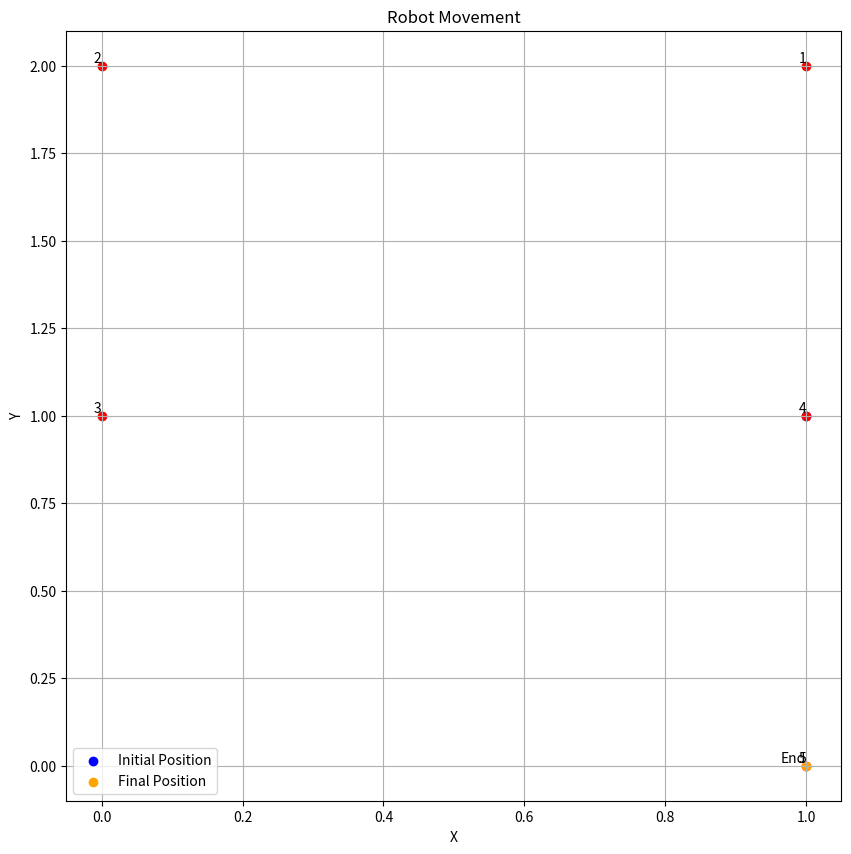

This figure's Python source:
import math
import numpy as np
import matplotlib.pyplot as plt

# Function that takes current point and uses desired direction to output a new position and orientation
def calculateNewWaypoint(x, y, w, dir):
    if dir == 1:
        dw = -math.pi / 2.0
        local_p1 = np.array([0, 1, 0, 1])
    elif dir == 2:
        dw = math.pi / 2.0
        local_p1 = np.array([0, -1, 0, 1])
    elif dir == 3:
        dw = math.pi
        local_p1 = np.array([-1, 0, 0, 1])
    else:
        dw = 0
        local_p1 = np.array([0, 0, 0, 1])

    # Calculate Pnew once outside the loop
    T = np.array([
        [math.cos(w), -math.sin(w), 0, x],
        [math.sin(w), math.cos(w), 0, y],
        [0, 0, 1, 0],
        [0, 0, 0, 1]
    ])
    Pnew = np.dot(T, local_p1)
    Wnew = w+dw
    Wnew = np.arctan2(np.sin(Wnew), np.cos(Wnew))
    Pnew[2] = Wnew
    x_new = Pnew[0]
    y_new = Pnew[1]
    w_new = Pnew[2]
    return x_new, y_new, w_new, dir

# Number of iterations
num_iterations = 5

# Initial position and orientation
x_cur = 1.0
y_cur = 1.0
w_cur = 0.0

# Expand the plot window
plt.figure(figsize=(10, 10))

# Plotting
plt.scatter(x_cur, y_cur, marker='o', color='blue', label='Initial Position')
scale_factor = 0.02*plt.gcf().get_size_inches()[0]
for i in range(1, num_iterations+1):
    dir = np.random.choice([1, 2])
    x_cur, y_cur, w_cur, dur = calculateNewWaypoint(x_cur, y_cur, w_cur, dir)
    print(x_cur, y_cur, w_cur,dir)
    plt.scatter(x_cur, y_cur, marker='o', color='red')
    #plt.quiver(x_cur, y_cur, np.cos(w_cur), np.sin(w_cur), angles='xy', scale_units='xy', scale=scale_factor, color='green')
    plt.text(x_cur, y_cur, str(i), fontsize=10, ha = 'right', va = 'bottom')

# Final position and orientation
plt.scatter(x_cur, y_cur, marker='o', color='orange', label='Final Position')
#plt.quiver(x_cur, y_cur, np.cos(w_cur), np.sin(w_cur), angles='xy', scale_units='xy', scale=scale_factor, color='green', label='Final Direction')
plt.text(x_cur, y_cur, 'End', fontsize=10, ha = 'right', va = 'bottom')

plt.axis('equal')
plt.axis('auto')
plt.xlabel('X')
plt.ylabel('Y')
plt.title('Robot Movement')
plt.legend()
plt.grid(True)
plt.show()
